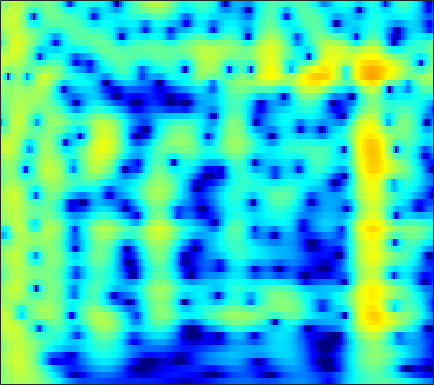

Source data for this figure (header and first rows):
-0.015013, 0.34627, 0.78738, 1.1767, 1.4324, 1.7216, 1.9486, 2.078, 2.1941, 2.2427, 2.2216, 2.1589, 2.0117, 1.7931, 1.5818, 1.2364, 0.81775, 0.45514, -0.09354, -0.71498, -1.409, -1.9776, -2.7995, -3.6936
-0.2853, 0.2311, 0.8576, 1.405, 1.758, 2.151, 2.451, 2.613, 2.745, 2.778, 2.714, 2.601, 2.364, 2.029, 1.713, 1.207, 0.6056, 0.09206, -0.6753, -1.536, -2.49, -3.268, -4.388, -5.604
-1.138, -0.2063, 0.8382, 1.683, 2.199, 2.739, 3.12, 3.306, 3.424, 3.398, 3.231, 3.014, 2.605, 2.059, 1.562, 0.7869, -0.1144, -0.8691, -1.973, -3.178, -4.468, -5.478, -6.865, -8.273
0.3494, 1.058, 1.897, 2.602, 3.037, 3.484, 3.775, 3.888, 3.896, 3.736, 3.405, 3.041, 2.393, 1.554, 0.7887, -0.4225, -1.87, -3.129, -5.062, -7.322, -9.955, -12.2, -15.5, -18.72
0.2304, 0.9749, 1.844, 2.566, 3.008, 3.461, 3.756, 3.871, 3.877, 3.713, 3.375, 3.005, 2.353, 1.513, 0.7535, -0.4392, -1.847, -3.052, -4.859, -6.884, -9.085, -10.77, -12.83, -14.33
-0.6826, 0.1793, 1.151, 1.934, 2.405, 2.884, 3.2, 3.333, 3.377, 3.268, 3.012, 2.727, 2.231, 1.613, 1.075, 0.2699, -0.6215, -1.335, -2.327, -3.339, -4.343, -5.068, -5.973, -6.798
-0.2971, 0.4315, 1.267, 1.942, 2.342, 2.733, 2.961, 3.03, 2.995, 2.821, 2.521, 2.219, 1.728, 1.153, 0.6806, 0.01465, -0.6689, -1.178, -1.837, -2.46, -3.043, -3.456, -3.99, -4.521
0.9472, 1.591, 2.303, 2.847, 3.142, 3.384, 3.451, 3.387, 3.15, 2.745, 2.18, 1.65, 0.8114, -0.1554, -0.9366, -1.989, -2.947, -3.524, -4.026, -4.218, -4.186, -4.1, -3.998, -3.969
2.154, 2.769, 3.383, 3.772, 3.926, 3.968, 3.835, 3.622, 3.181, 2.549, 1.709, 0.9215, -0.3906, -2.099, -3.744, -6.699, -11.2, -16.38, -17.55, -11.28, -7.652, -5.916, -4.38, -3.438
2.796, 3.2, 3.504, 3.553, 3.421, 3.049, 2.504, 2.017, 1.32, 0.627, -0.01125, -0.4588, -1.066, -1.763, -2.382, -3.314, -4.194, -4.613, -4.592, -3.945, -3.021, -2.358, -1.655, -1.226
3.265, 3.362, 3.237, 2.792, 2.206, 1.004, -0.7684, -2.521, -5.362, -7.904, -7.717, -6.092, -3.904, -2.285, -1.411, -0.5555, 0.06643, 0.429, 0.8047, 1.09, 1.312, 1.424, 1.448, 1.255
2.035, 2.178, 2.109, 1.736, 1.239, 0.2326, -1.219, -2.587, -4.596, -6.107, -5.962, -4.913, -3.236, -1.772, -0.8777, 0.068, 0.7721, 1.17, 1.56, 1.811, 1.927, 1.917, 1.772, 1.442
0.2222, 0.7598, 1.232, 1.415, 1.402, 1.24, 0.9301, 0.6112, 0.1632, -0.2021, -0.4341, -0.5248, -0.5565, -0.4951, -0.3988, -0.2356, -0.0598, 0.08704, 0.31, 0.5331, 0.6818, 0.7131, 0.6364, 0.4334
-0.1192, 0.6962, 1.563, 2.18, 2.472, 2.667, 2.672, 2.558, 2.255, 1.793, 1.164, 0.5877, -0.3025, -1.301, -2.063, -2.922, -3.31, -3.181, -2.562, -1.735, -0.9615, -0.502, -0.1171, -0.01536
-0.1845, 0.7449, 1.786, 2.631, 3.109, 3.501, 3.634, 3.587, 3.299, 2.708, 1.787, 0.8502, -0.8426, -3.302, -5.967, -11.84, -39.13, -15.15, -7.857, -4.375, -2.308, -1.27, -0.3959, -0.02797
-2.167, -0.9423, 0.4266, 1.469, 2.076, 2.672, 3.005, 3.08, 2.955, 2.591, 1.988, 1.374, 0.3604, -0.8029, -1.703, -2.761, -3.307, -3.257, -2.737, -1.974, -1.223, -0.7926, -0.4415, -0.3413
-3.557, -2.248, -0.7428, 0.4349, 1.108, 1.785, 2.231, 2.396, 2.429, 2.281, 1.965, 1.638, 1.139, 0.6243, 0.2518, -0.1724, -0.4372, -0.5311, -0.5626, -0.4985, -0.3877, -0.3422, -0.3805, -0.5412
-2.815, -1.646, -0.3515, 0.7156, 1.352, 1.962, 2.327, 2.455, 2.441, 2.216, 1.807, 1.414, 0.8097, 0.169, -0.2687, -0.7166, -0.9718, -1.024, -0.9124, -0.6941, -0.479, -0.3494, -0.2669, -0.3542
-1.13, -0.1109, 1.01, 1.876, 2.391, 2.875, 3.094, 3.103, 2.881, 2.37, 1.566, 0.7531, -0.6488, -2.389, -3.814, -5.464, -5.973, -5.361, -3.884, -2.415, -1.277, -0.6472, -0.08971, 0.1356
-0.1098, 0.6559, 1.563, 2.299, 2.705, 3.091, 3.273, 3.245, 2.965, 2.398, 1.478, 0.4946, -1.279, -3.81, -6.471, -11.19, -12.95, -9.625, -5.676, -3.137, -1.444, -0.5881, 0.09887, 0.4016
-0.9796, -0.4193, 0.2786, 0.9506, 1.388, 1.847, 2.176, 2.297, 2.285, 2.067, 1.612, 1.141, 0.3748, -0.4966, -1.119, -1.723, -1.946, -1.807, -1.324, -0.7409, -0.1986, 0.109, 0.3088, 0.2736
-3.563, -3.196, -2.5, -1.646, -0.8983, 0.04204, 0.8049, 1.249, 1.654, 1.809, 1.772, 1.646, 1.36, 1.048, 0.8334, 0.593, 0.5045, 0.5215, 0.6025, 0.766, 0.8868, 0.9054, 0.8387, 0.5627
-9.724, -11.04, -9.429, -5.976, -3.717, -1.355, 0.2782, 1.136, 1.857, 2.155, 2.135, 1.929, 1.474, 0.9453, 0.5736, 0.2343, 0.2063, 0.3697, 0.7386, 1.187, 1.555, 1.721, 1.781, 1.582
-6.897, -7.772, -6.459, -3.762, -1.722, 0.3287, 1.784, 2.501, 2.968, 2.969, 2.444, 1.703, 0.2349, -1.943, -3.968, -6.338, -6.074, -4.284, -1.769, 0.06918, 1.318, 1.954, 2.361, 2.416
-0.5985, -0.3297, 0.2708, 0.9636, 1.548, 2.258, 2.775, 2.985, 2.986, 2.642, 1.864, 0.9896, -0.6622, -2.981, -5.099, -7.724, -7.407, -5.576, -3.085, -1.234, -0.01434, 0.5891, 0.9819, 1.009
0.5748, 1.013, 1.494, 1.999, 2.275, 2.577, 2.726, 2.715, 2.553, 2.161, 1.601, 1.055, 0.2182, -0.624, -1.22, -1.734, -1.955, -1.862, -1.544, -1.187, -0.8471, -0.7472, -0.7458, -1.028
0.7877, 1.342, 1.962, 2.433, 2.7, 2.894, 2.933, 2.857, 2.599, 2.187, 1.638, 1.154, 0.4722, -0.2061, -0.6587, -1.14, -1.432, -1.528, -1.532, -1.453, -1.398, -1.416, -1.597, -2.005
0.992, 1.697, 2.512, 3.045, 3.333, 3.523, 3.5, 3.347, 2.946, 2.354, 1.526, 0.7971, -0.3376, -1.566, -2.442, -3.421, -3.812, -3.742, -3.253, -2.562, -2.007, -1.678, -1.543, -1.69
1.062, 1.901, 2.772, 3.381, 3.663, 3.845, 3.775, 3.552, 3.038, 2.238, 1.12, 0.03272, -1.873, -4.505, -7.263, -12.81, -16.7, -12.02, -7.224, -4.315, -2.471, -1.554, -0.819, -0.5364
0.3006, 1.124, 1.91, 2.523, 2.783, 2.919, 2.816, 2.579, 2.075, 1.321, 0.3728, -0.5319, -1.907, -3.6, -4.913, -6.528, -6.902, -6.24, -4.495, -2.824, -1.391, -0.624, 0.1169, 0.486
-0.9823, -0.2394, 0.6213, 1.159, 1.408, 1.46, 1.251, 0.9481, 0.3528, -0.3416, -1.1, -1.604, -2.183, -2.53, -2.66, -2.57, -2.231, -1.795, -1.09, -0.3123, 0.3806, 0.8234, 1.246, 1.464
-2.066, -1.034, -0.01109, 0.5592, 0.7288, 0.6229, 0.1087, -0.5413, -1.725, -3.196, -4.701, -5.49, -5.7, -4.824, -3.898, -2.526, -1.304, -0.4524, 0.5098, 1.325, 1.939, 2.291, 2.569, 2.643
-1.937, -0.7319, 0.2775, 0.8118, 0.8779, 0.5836, -0.2233, -1.22, -3.142, -6.137, -11.12, -18.93, -18.74, -9.693, -6.337, -3.368, -1.289, -0.08321, 1.167, 2.097, 2.755, 3.082, 3.295, 3.263
-0.4101, 0.2986, 0.9898, 1.31, 1.299, 0.9502, 0.2307, -0.5171, -1.834, -3.297, -4.793, -5.476, -5.711, -4.903, -4.008, -2.557, -1.199, -0.242, 0.8107, 1.662, 2.26, 2.533, 2.672, 2.537
1.442, 1.849, 2.217, 2.325, 2.247, 1.868, 1.231, 0.5786, -0.4667, -1.675, -2.845, -3.669, -4.354, -4.512, -4.125, -3.218, -1.983, -1.096, 0.02854, 0.8877, 1.481, 1.722, 1.788, 1.556
3.017, 3.367, 3.587, 3.616, 3.48, 3.087, 2.407, 1.663, 0.3929, -1.36, -3.67, -5.981, -9.961, -13.16, -11.09, -7.045, -3.896, -2.248, -0.5523, 0.5315, 1.199, 1.421, 1.372, 0.9501
2.909, 3.204, 3.521, 3.661, 3.62, 3.395, 2.878, 2.319, 1.225, -0.2258, -2.168, -3.932, -6.385, -7.856, -7.201, -5.164, -3.16, -1.832, -0.5832, 0.3555, 0.8423, 0.9886, 0.8241, 0.217
0.5721, 1.004, 1.655, 2.193, 2.504, 2.7, 2.662, 2.47, 1.982, 1.264, 0.4162, -0.2837, -1.095, -1.674, -1.865, -1.826, -1.522, -1.165, -0.6656, -0.1679, 0.1845, 0.3195, 0.2734, -0.1031
-4.264, -2.887, -1.19, 0.3806, 1.29, 2.174, 2.704, 2.843, 2.797, 2.446, 1.842, 1.295, 0.3583, -0.614, -1.388, -2.235, -2.667, -2.696, -2.153, -1.445, -0.6202, -0.1596, 0.263, 0.4328
-12.42, -7.34, -3.317, -0.5674, 0.8241, 2.207, 3.078, 3.422, 3.567, 3.327, 2.683, 1.982, 0.5718, -1.393, -3.418, -7.237, -12.03, -12.29, -7.527, -4.101, -1.777, -0.6586, 0.3629, 0.9606
-5.073, -3.709, -1.766, -0.1485, 0.9745, 2.074, 2.833, 3.199, 3.36, 3.206, 2.72, 2.079, 0.9398, -0.6465, -2.174, -4.405, -6.24, -6.453, -4.944, -3.079, -1.598, -0.7064, 0.01001, 0.3485
-2.811, -1.896, -0.8105, 0.1908, 0.9035, 1.651, 2.197, 2.479, 2.652, 2.613, 2.389, 2.076, 1.532, 0.8728, 0.3278, -0.3149, -0.7828, -0.9814, -0.9719, -0.8303, -0.6663, -0.5593, -0.5795, -0.7971
-2.042, -1.35, -0.4345, 0.383, 0.8143, 1.372, 1.78, 1.98, 2.167, 2.214, 2.134, 2.054, 1.834, 1.562, 1.384, 1.084, 0.809, 0.6563, 0.3774, 0.121, -0.184, -0.5542, -1.087, -1.762
-1.149, -0.5775, 0.06417, 0.5785, 0.8948, 1.236, 1.507, 1.647, 1.764, 1.809, 1.784, 1.743, 1.686, 1.627, 1.589, 1.533, 1.448, 1.347, 1.128, 0.7862, 0.2755, -0.2414, -1.146, -2.296
0.2821, 0.4775, 0.5164, 0.5661, 0.7604, 0.9258, 1.091, 1.192, 1.163, 1.036, 0.8793, 0.7074, 0.6657, 0.8212, 0.9852, 1.377, 1.736, 1.875, 2.005, 1.856, 1.402, 0.9364, -0.04891, -1.528
1.534, 0.5093, -0.784, -1.463, -1.404, -0.6314, 0.1073, 0.4081, 0.3555, -0.3173, -1.549, -2.581, -3.544, -2.951, -1.668, 0.1019, 1.568, 2.398, 3.08, 3.382, 3.33, 3.016, 2.3, 1.191
1.828, -0.9742, -7.149, -31.01, -10.03, -3.667, -0.9719, -0.1164, 0.03513, -0.9711, -3.445, -6.67, -13.22, -9.396, -5.002, -1.363, 0.9156, 2.073, 3.001, 3.576, 3.822, 3.735, 3.398, 2.883
3.453, 2.212, 0.7766, -0.08076, -0.2358, 0.228, 0.7684, 0.9807, 0.875, 0.3379, -0.4686, -1.124, -1.821, -1.987, -1.695, -1.164, -0.6653, -0.301, 0.1661, 0.4891, 0.7044, 0.8649, 0.9014, 0.7301
4.199, 3.757, 3.358, 3.125, 2.9, 2.8, 2.702, 2.578, 2.254, 1.755, 1.122, 0.5833, -0.3192, -1.337, -2.055, -3.143, -4.299, -4.955, -5.162, -4.922, -4.33, -3.678, -3.06, -2.822
3.063, 3.205, 3.423, 3.651, 3.808, 3.943, 3.95, 3.857, 3.556, 3.042, 2.28, 1.534, 0.2573, -1.423, -3.045, -5.912, -10.19, -15.24, -20.81, -13.65, -9.711, -8.002, -6.61, -5.939
-1.073, 0.1155, 1.574, 2.755, 3.526, 4.175, 4.527, 4.599, 4.478, 4.086, 3.405, 2.671, 1.462, -0.06832, -1.47, -3.743, -6.34, -8.081, -9.386, -9.252, -8.568, -8.377, -8.27, -8.361
-7.148, -3.54, -0.3822, 1.685, 2.76, 3.774, 4.369, 4.581, 4.595, 4.326, 3.812, 3.287, 2.381, 1.29, 0.3713, -0.9131, -2.196, -3.134, -4.278, -5.318, -6.39, -7.327, -9.144, -11.91
-2.261, -1.004, 0.5565, 1.888, 2.641, 3.413, 3.87, 4.025, 3.982, 3.695, 3.2, 2.732, 1.978, 1.116, 0.416, -0.486, -1.359, -1.998, -2.898, -3.839, -4.909, -5.77, -7.235, -9.039
0.5156, 1.097, 1.897, 2.612, 3.043, 3.416, 3.565, 3.521, 3.252, 2.754, 2.04, 1.372, 0.41, -0.5686, -1.225, -1.983, -2.54, -2.832, -3.096, -3.333, -3.626, -3.934, -4.365, -4.808
1.63, 2.158, 2.785, 3.262, 3.526, 3.682, 3.607, 3.377, 2.834, 1.981, 0.7969, -0.33, -2.145, -4.17, -5.547, -6.637, -6.426, -5.724, -4.603, -3.678, -3.014, -2.71, -2.451, -2.324
1.578, 2.231, 2.926, 3.431, 3.678, 3.826, 3.714, 3.444, 2.799, 1.779, 0.3066, -1.162, -3.842, -7.888, -12.95, -25.97, -12.89, -8.794, -5.631, -3.69, -2.451, -1.79, -1.255, -0.9784
0.06325, 0.9562, 1.962, 2.729, 3.118, 3.412, 3.442, 3.29, 2.833, 2.093, 1.051, 0.07345, -1.426, -3.026, -4.066, -4.827, -4.624, -4.03, -3.025, -2.099, -1.392, -1.008, -0.7238, -0.6964
-1.933, -0.644, 0.704, 1.705, 2.24, 2.706, 2.923, 2.923, 2.735, 2.341, 1.772, 1.265, 0.5124, -0.2263, -0.7266, -1.174, -1.366, -1.312, -1.13, -0.8884, -0.6586, -0.597, -0.615, -0.8579
